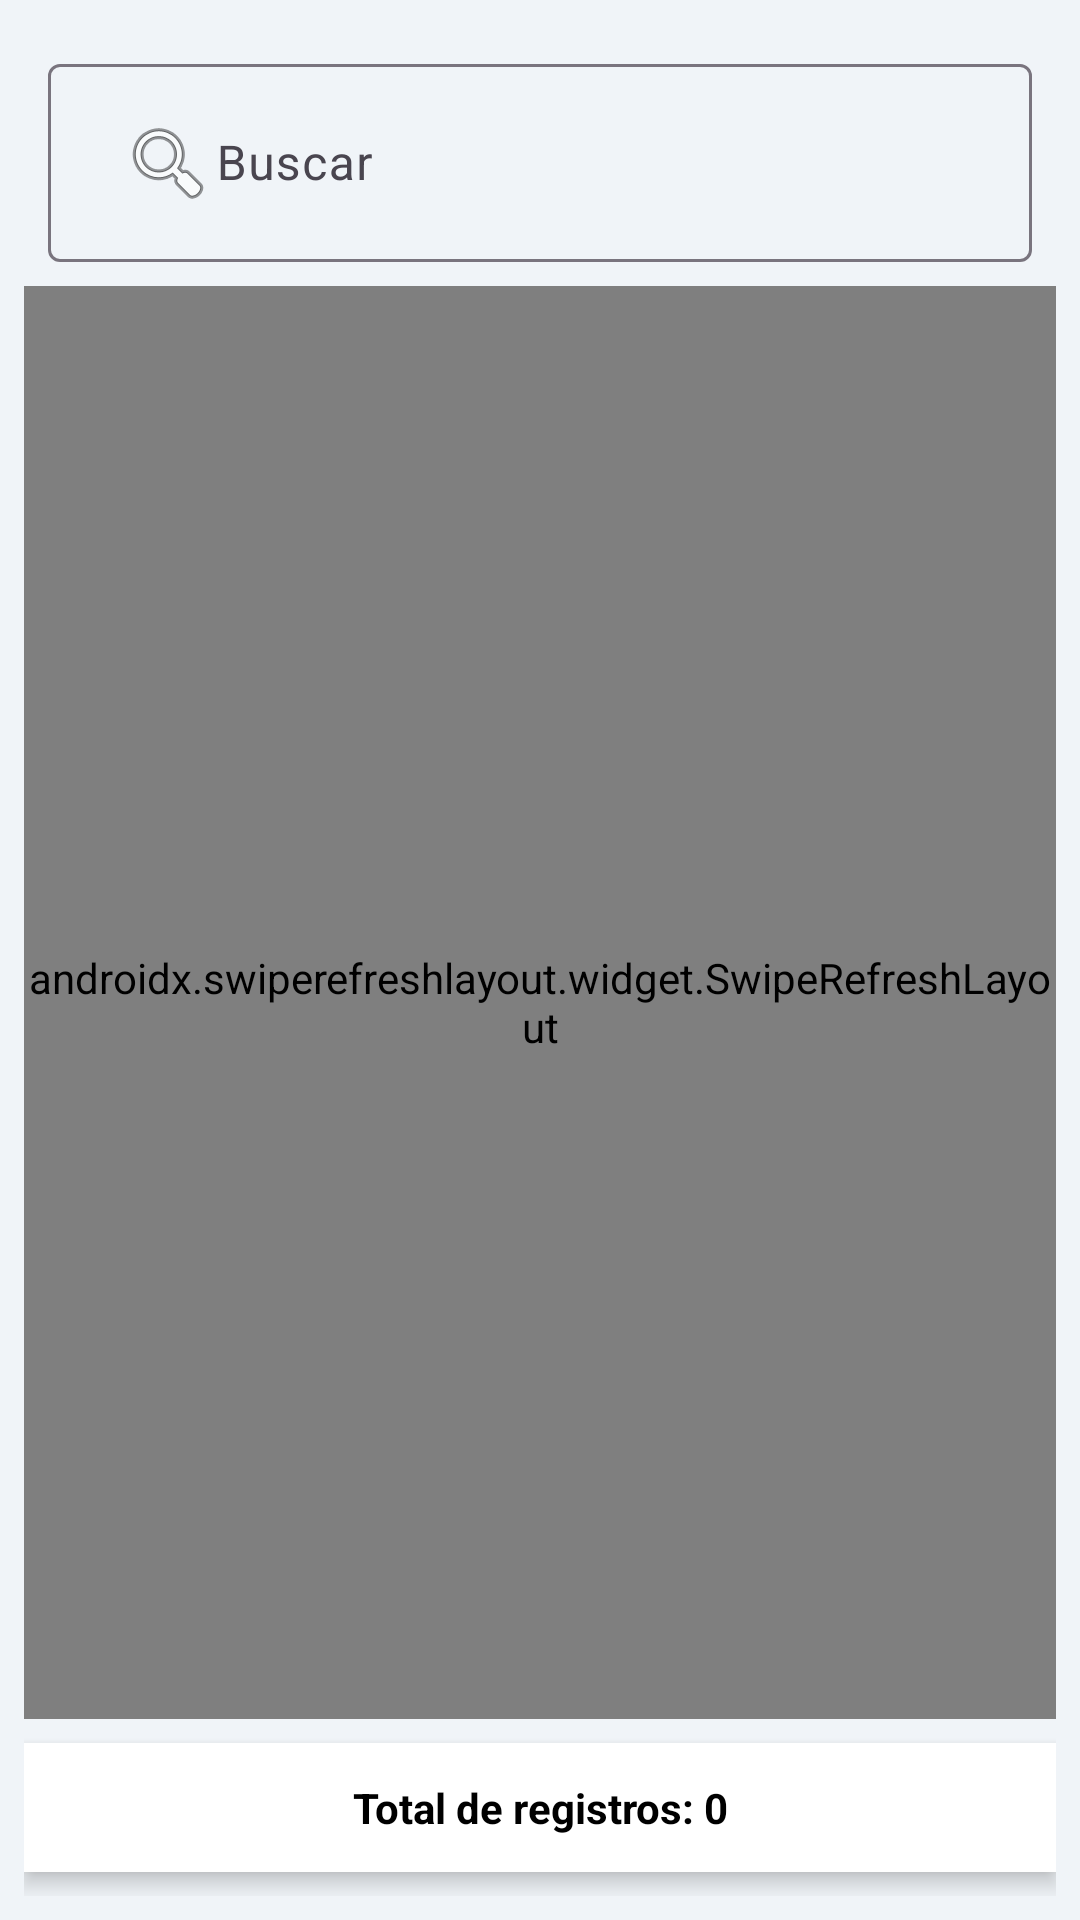

The Android layout XML behind this screen, and the referenced resources:
<!-- AndroidManifest.xml: application theme AppTheme -->
<!-- res/layout/fragment_detalle.xml -->
<?xml version="1.0" encoding="utf-8"?>
<LinearLayout xmlns:android="http://schemas.android.com/apk/res/android"
    xmlns:app="http://schemas.android.com/apk/res-auto"
    android:orientation="vertical"
    android:layout_width="match_parent"
    android:layout_height="match_parent"
    android:background="@color/backgroundHome"
    android:padding="8dp">

    <com.google.android.material.textfield.TextInputLayout
        android:id="@+id/searchContainer"
        android:layout_width="match_parent"
        android:layout_height="wrap_content"
        android:hint="Buscar"
        android:layout_margin="8dp"
        app:boxBackgroundMode="outline"
        app:endIconMode="clear_text">

        <com.google.android.material.textfield.TextInputEditText
            android:id="@+id/etBuscar"
            android:layout_width="match_parent"
            android:layout_height="wrap_content"
            android:inputType="text"
            android:drawableStart="@android:drawable/ic_menu_search"
            android:paddingStart="24dp"/>
    </com.google.android.material.textfield.TextInputLayout>

    <androidx.swiperefreshlayout.widget.SwipeRefreshLayout
        android:id="@+id/swipeRefreshLayout"
        android:layout_width="match_parent"
        android:layout_height="0dp"
        android:layout_weight="1">

        
        <apolo.tienda.tienda.presentation.inventory.main.SwipeFriendlyRecyclerView
            android:id="@+id/rvDetalles"
            android:layout_width="match_parent"
            android:layout_height="0dp"
            android:layout_weight="1"
            android:layout_marginTop="8dp"
            android:clipToPadding="false"
            android:padding="4dp"
            android:scrollbars="vertical" />

    </androidx.swiperefreshlayout.widget.SwipeRefreshLayout>

    
    <TextView
        android:id="@+id/tvTotalRegistros"
        android:layout_width="match_parent"
        android:layout_height="wrap_content"
        android:text="Total de registros: 0"
        android:textAlignment="center"
        android:textStyle="bold"
        android:textColor="@android:color/black"
        android:padding="12dp"
        android:background="@android:color/white"
        android:elevation="4dp"
        android:layout_marginTop="8dp"
        android:layout_marginBottom="8dp" />
</LinearLayout>
<!-- resources referenced by this layout -->
<resources>
  <color name="backgroundHome">#F0F4F8</color>
  <style name="AppTheme" parent="Theme.Material3.DayNight.NoActionBar">
          
          <item name="colorPrimary">@color/primaryColor</item>
          <item name="colorPrimaryDark">@color/primaryDarkColor</item>
          <item name="colorAccent">@color/accentColor</item>
      </style>
  <color name="primaryColor">#1976D2</color>
  <color name="primaryDarkColor">#0D47A1</color>
  <color name="accentColor">#4FC3F7</color>
</resources>
